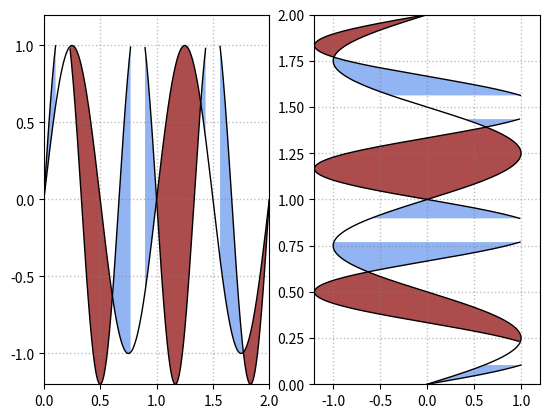

Generate this figure with matplotlib:
import matplotlib.pyplot as plt
import numpy as np

fig,ax = plt.subplots(1,2)

# subplot(121) data
x = np.linspace(0,2,500)
y1 = np.sin(2*np.pi*x)
y2 = 1.2*np.sin(3*np.pi*x)

y2 = np.ma.masked_greater(y2,1.0)

# plot y1 and plot y2
ax[0].plot(x,y1,color="k",lw=1,ls="-")
ax[0].plot(x,y2,color="k",lw=1,ls="-")

# "where y1 <= y2"
ax[0].fill_between(x,y1,y2,where=y2>=y1,facecolor="cornflowerblue",alpha=0.7)

# where y1>= y2
ax[0].fill_between(x,y1,y2,where=y2<=y1,facecolor="darkred",alpha=0.7)

ax[0].set_xlim(0,2)
ax[0].set_ylim(-1.2,1.2)

ax[0].grid(ls=":",lw=1,color="gray",alpha=0.5)

# subplot(122) data
y = np.linspace(0,2,500)
x1 = np.sin(2*np.pi*y)
x2 = 1.2*np.sin(3*np.pi*y)

x2 = np.ma.masked_greater(x2,1.0)

# plot x1 and plot x2
ax[1].plot(x1,y,color="k",lw=1,ls="-")
ax[1].plot(x2,y,color="k",lw=1,ls="-")

# "where x1 <= x2"
ax[1].fill_betweenx(y,x1,x2,where=x2>=x1,facecolor="cornflowerblue",alpha=0.7)

# where x1>= x2
ax[1].fill_betweenx(y,x1,x2,where=x2<=x1,facecolor="darkred",alpha=0.7)

ax[1].set_xlim(-1.2,1.2)
ax[1].set_ylim(0,2)

ax[1].grid(ls=":",lw=1,color="gray",alpha=0.5)

plt.show()
